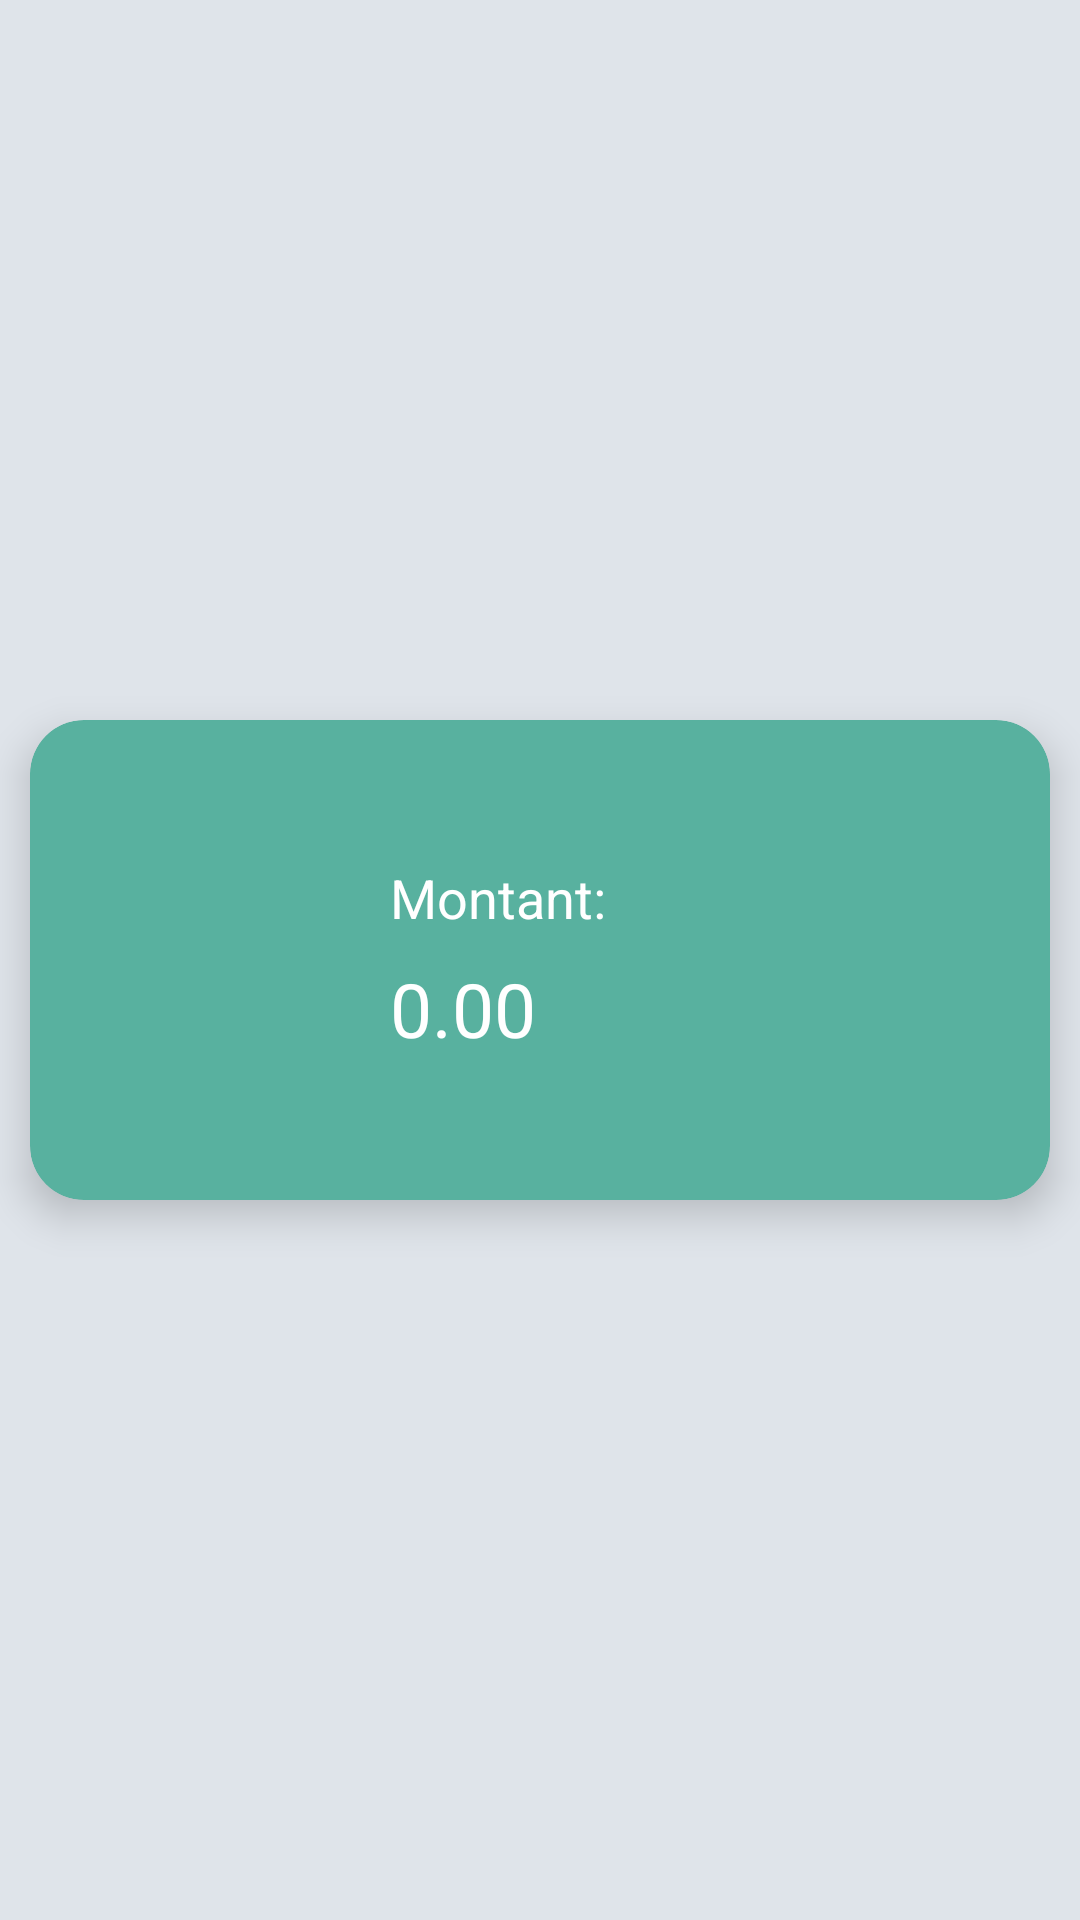

Here is an Android app screen rendered from its layout file. Give the layout XML and the strings, colors and styles it references.
<!-- AndroidManifest.xml: fallback theme Theme.MaterialComponents.DayNight.NoActionBar -->
<!-- res/layout/credit.xml -->
<?xml version="1.0" encoding="utf-8"?>
<LinearLayout xmlns:android="http://schemas.android.com/apk/res/android"
    xmlns:app="http://schemas.android.com/apk/res-auto"
    android:orientation="vertical"
    android:layout_width="match_parent"
    android:layout_height="match_parent"
    android:gravity="center"
    android:background="#dfe4ea"
    >

    <androidx.cardview.widget.CardView
        android:id="@+id/cv"
        android:layout_width="match_parent"
        android:layout_height="160dp"


        app:cardElevation="8dp"
        app:cardCornerRadius="18dp"

        app:cardBackgroundColor="#58B19F"
        android:layout_margin="10dp"
        >

        <LinearLayout

            android:layout_width="100dp"
            android:layout_height="wrap_content"
            android:orientation="vertical"
            android:layout_gravity="center"
            >


            <TextView
                android:id="@+id/BalanceText"

                android:layout_width="match_parent"
                android:layout_height="match_parent"

                android:textColor="#ffffff"
                android:textSize="18sp"
                android:text="@string/balance"
                android:layout_marginBottom="8dp"

                />
            <TextView
                android:id="@+id/Balance"

                android:layout_width="wrap_content"
                android:layout_height="wrap_content"

                android:textColor="#ffffff"
                android:textSize="25sp"
                android:text="0.00"

                />
        </LinearLayout>
    </androidx.cardview.widget.CardView>
</LinearLayout>
<!-- resources referenced by this layout -->
<resources>
  <string name="balance">Montant:</string>
</resources>
